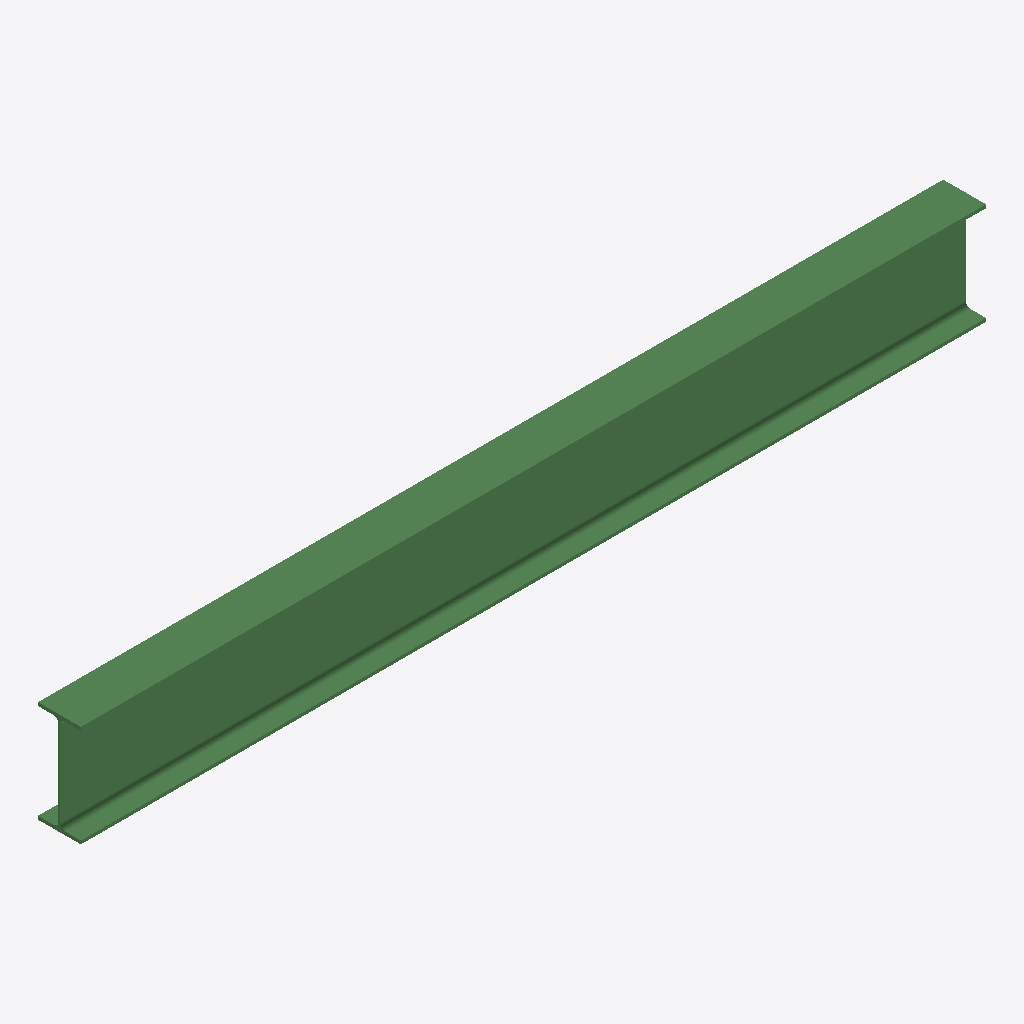
Isometric view of an IFC building model (IFC-SPF (STEP), schema IFC2X3, length unit millimetre), seen from the south-west, elements coloured by IFC class: 1 beam (green).
Extent 4.0 m × 0.2 m × 0.5 m (x, y, z). Storeys (1): Undefined at 0.00 m. Elements (1): 1 IfcBeam.

HEADER;
FILE_DESCRIPTION(('ViewDefinition[AISC_Steel_Detailing]','Option [BaseQuantities:Off]','Option [GridExport:On]','Option [Assemblies:Off]','Option [Bolts:On]','Option [Rebars:On]','Option [PourObjects:Off]','Option [Welds:On]','Option [SurfaceTreatments:On]','Option [LocationBy:0]','Option [ViewColors:Off]','Option [SectionedSpine:Off]','[2 more]'),'2;1');
FILE_NAME('b_132_Qty_1.ifc','2026-05-16T11:53:19',('GIOVANNIPC\\gcorrea'),('Structural Designer'),'IFC Database version: Work','Tekla Structures 2020 Service Pack 5, IFC Export','');
FILE_SCHEMA(('IFC2X3'));
ENDSEC;
DATA;
#37=IFCPROJECT('2G7ZFDNE16yBDU14FA92Me',#5,'Proyecto',$,$,$,$,(#11),#36);
#39=IFCSITE('2xvEzEinjBTea80yOTcujY',#5,'Obra',$,$,#38,$,$,.ELEMENT.,$,$,$,$,$);
#41=IFCBUILDING('0j2c0mb6PARu3V4cmBm42m',#5,'Undefined',$,$,#40,$,$,.ELEMENT.,$,$,$);
#43=IFCBUILDINGSTOREY('29hdEUCErFze9E_VIAceOd',#5,'Undefined',$,$,#42,$,$,.ELEMENT.,0.0);
#59=IFCBEAM('3pb3xRDP98XhSAAzsumWAa',#44,'BEAM','IPE450','IPE450',#47,#58,'IDf3943edb-3592-4886-b70a-2bddb8c202a4');
ENDSEC;
